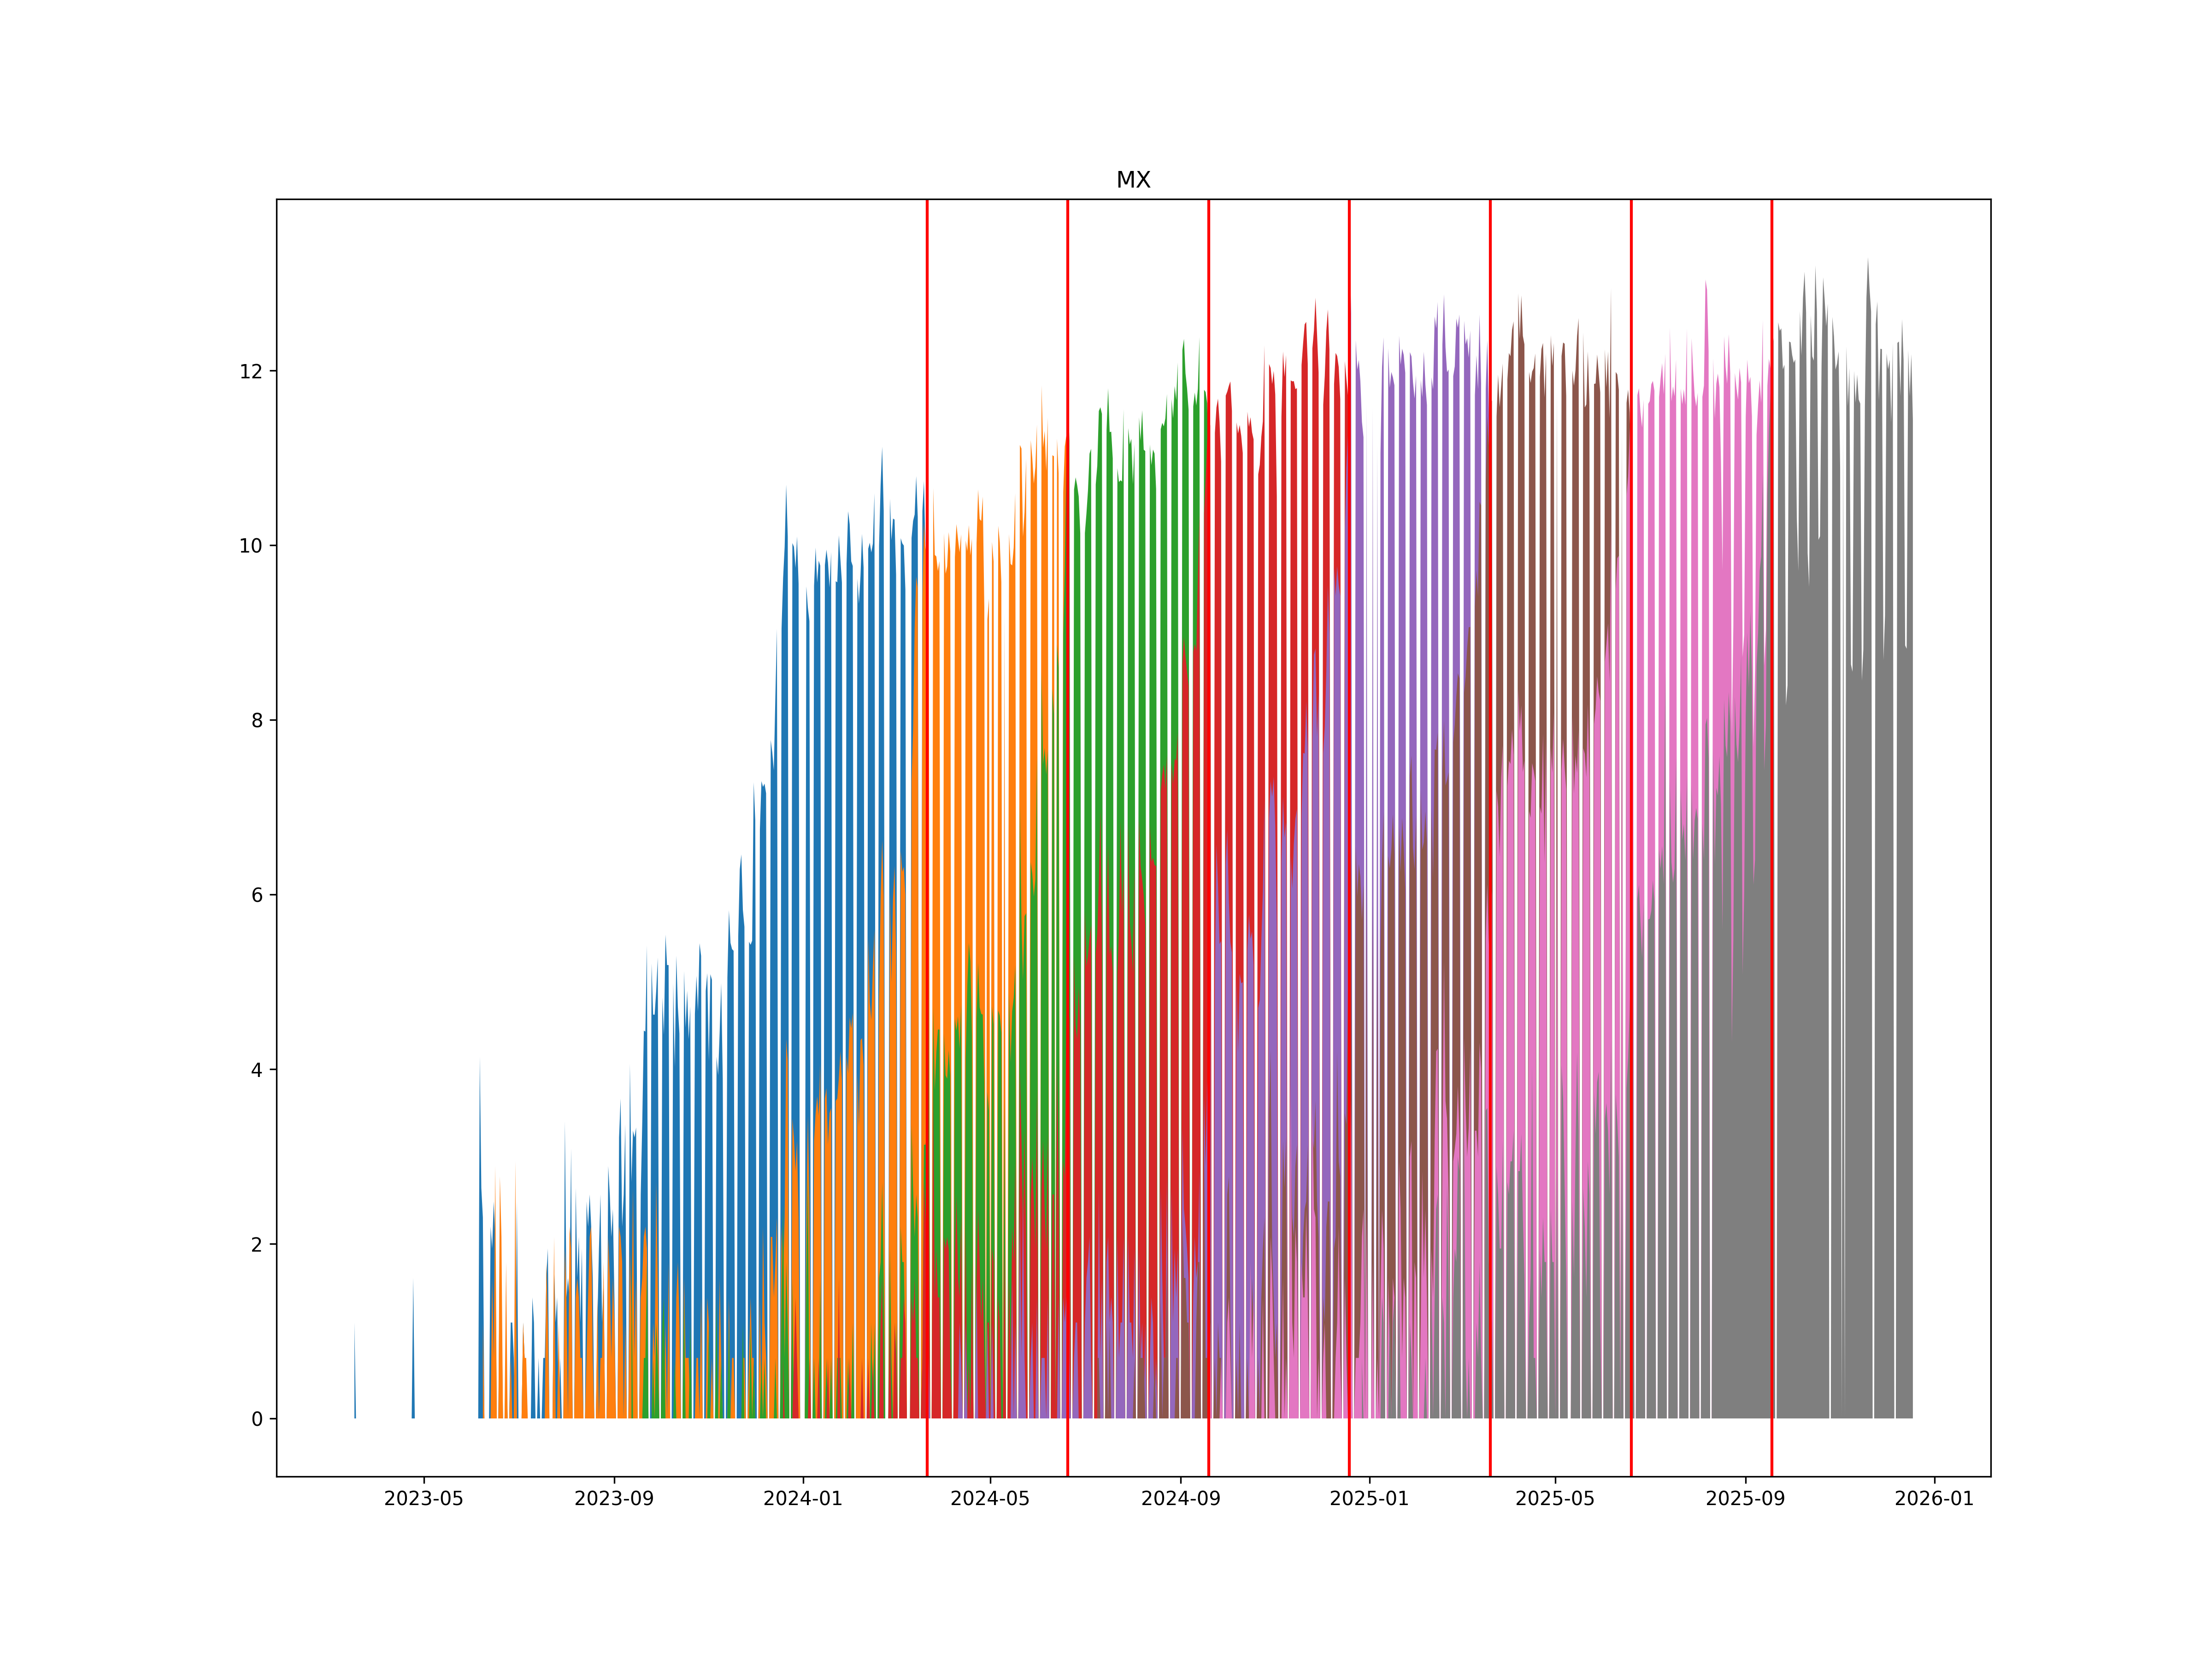

Data behind this chart, as committed beside it:
, ticker1, ticker2, date
0, MXH4, MXM4, 2024-03-21
1, MXM4, MXU4, 2024-06-20
2, MXU4, MXZ4, 2024-09-19
3, MXZ4, MXH5, 2024-12-19
4, MXH5, MXM5, 2025-03-20
5, MXM5, MXU5, 2025-06-19
6, MXU5, MXZ5, 2025-09-18
